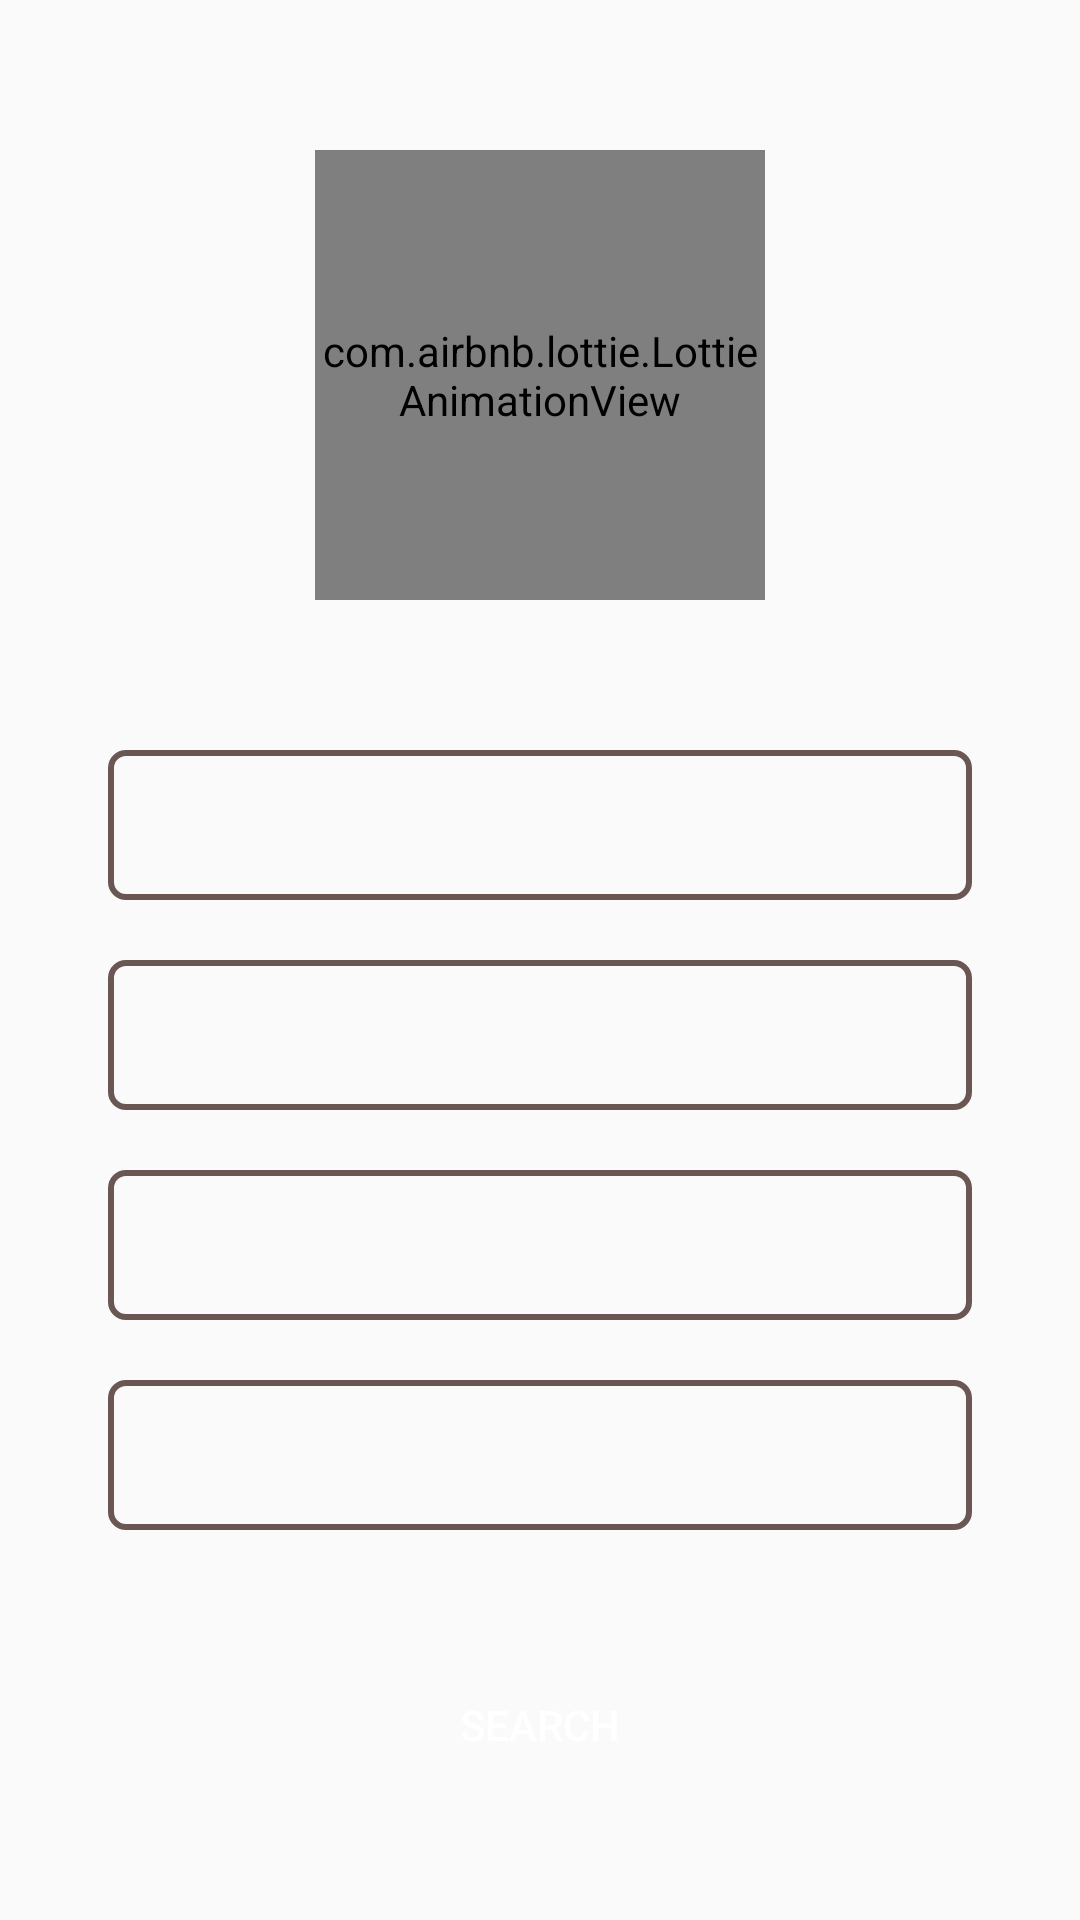

Here is an Android app screen rendered from its layout file. Give the layout XML and the strings, colors and styles it references.
<!-- AndroidManifest.xml: application theme AppTheme -->
<!-- res/layout/activity_filter_trivia.xml -->
<?xml version="1.0" encoding="utf-8"?>
<layout xmlns:android="http://schemas.android.com/apk/res/android"
    xmlns:app="http://schemas.android.com/apk/res-auto">

    <androidx.constraintlayout.widget.ConstraintLayout
        android:id="@+id/constraint_parent"
        android:layout_width="match_parent"
        android:layout_height="match_parent">


        <androidx.constraintlayout.widget.Guideline
            android:id="@+id/guideline_vertical_10"
            android:layout_width="wrap_content"
            android:layout_height="wrap_content"
            android:orientation="vertical"
            app:layout_constraintGuide_percent="0.1" />

        <androidx.constraintlayout.widget.Guideline
            android:id="@+id/guideline_vertical_90"
            android:layout_width="wrap_content"
            android:layout_height="wrap_content"
            android:orientation="vertical"
            app:layout_constraintGuide_percent="0.9" />

        <com.airbnb.lottie.LottieAnimationView
            android:id="@+id/animation_view"
            android:layout_width="150dp"
            android:layout_height="150dp"
            android:layout_marginTop="50dp"
            app:layout_constraintEnd_toEndOf="parent"
            app:layout_constraintStart_toStartOf="parent"
            app:layout_constraintTop_toTopOf="parent"
            app:lottie_autoPlay="true"
            app:lottie_fileName="questions_and_answer_animation.json"
            app:lottie_loop="true" />

        <Spinner
            android:id="@+id/spinner_category"
            android:layout_width="0dp"
            android:layout_height="50dp"
            android:layout_marginTop="50dp"
            android:background="@drawable/background_spinner"
            app:layout_constraintEnd_toEndOf="@id/guideline_vertical_90"
            app:layout_constraintStart_toStartOf="@+id/guideline_vertical_10"
            app:layout_constraintTop_toBottomOf="@id/animation_view" />


        <Spinner
            android:id="@+id/spinner_type"
            android:layout_width="0dp"
            android:layout_height="50dp"
            android:layout_marginTop="20dp"
            android:background="@drawable/background_spinner"
            app:layout_constraintEnd_toEndOf="@id/guideline_vertical_90"
            app:layout_constraintStart_toStartOf="@+id/guideline_vertical_10"
            app:layout_constraintTop_toBottomOf="@+id/spinner_category" />

        <Spinner
            android:id="@+id/spinner_difficulty"
            android:layout_width="0dp"
            android:layout_height="50dp"
            android:layout_marginTop="20dp"
            android:background="@drawable/background_spinner"
            app:layout_constraintEnd_toEndOf="@id/guideline_vertical_90"
            app:layout_constraintStart_toStartOf="@+id/guideline_vertical_10"
            app:layout_constraintTop_toBottomOf="@+id/spinner_type" />

        <Spinner
            android:id="@+id/spinner_trivia_number"
            android:layout_width="0dp"
            android:layout_height="50dp"
            android:layout_marginTop="20dp"
            android:background="@drawable/background_spinner"
            app:layout_constraintEnd_toEndOf="@id/guideline_vertical_90"
            app:layout_constraintStart_toStartOf="@+id/guideline_vertical_10"
            app:layout_constraintTop_toBottomOf="@+id/spinner_difficulty" />

        <androidx.appcompat.widget.AppCompatButton
            android:id="@+id/button_confirm"
            android:layout_width="0dp"
            android:layout_height="wrap_content"
            android:background="@drawable/background_gris"
            android:text="@string/search"
            android:textColor="@color/color_ffffff"
            app:layout_constraintBottom_toBottomOf="parent"
            app:layout_constraintEnd_toEndOf="@id/guideline_vertical_90"
            app:layout_constraintStart_toStartOf="@+id/guideline_vertical_10"
            app:layout_constraintTop_toBottomOf="@+id/spinner_trivia_number" />

    </androidx.constraintlayout.widget.ConstraintLayout>

</layout>
<!-- resources referenced by this layout -->
<resources>
  <color name="color_ffffff">#ffffff</color>
  <!-- drawable background_spinner (drawable) -->
  <?xml version="1.0" encoding="utf-8"?>
  <shape xmlns:android="http://schemas.android.com/apk/res/android"
      android:shape="rectangle">
      <corners android:radius="5dp" />
      <stroke
          android:width="2dp"
          android:color="@color/color_6A5753" />
  </shape>
  <string name="search">Search</string>
  <style name="AppTheme" parent="Theme.AppCompat.Light.DarkActionBar">
          
          <item name="colorPrimary">@color/colorPrimary</item>
          <item name="colorPrimaryDark">@color/colorPrimaryDark</item>
          <item name="colorAccent">@color/colorAccent</item>
      </style>
  <color name="color_6A5753">#6A5753</color>
  <color name="colorPrimary">#008577</color>
  <color name="colorPrimaryDark">#00574B</color>
  <color name="colorAccent">#D81B60</color>
</resources>
